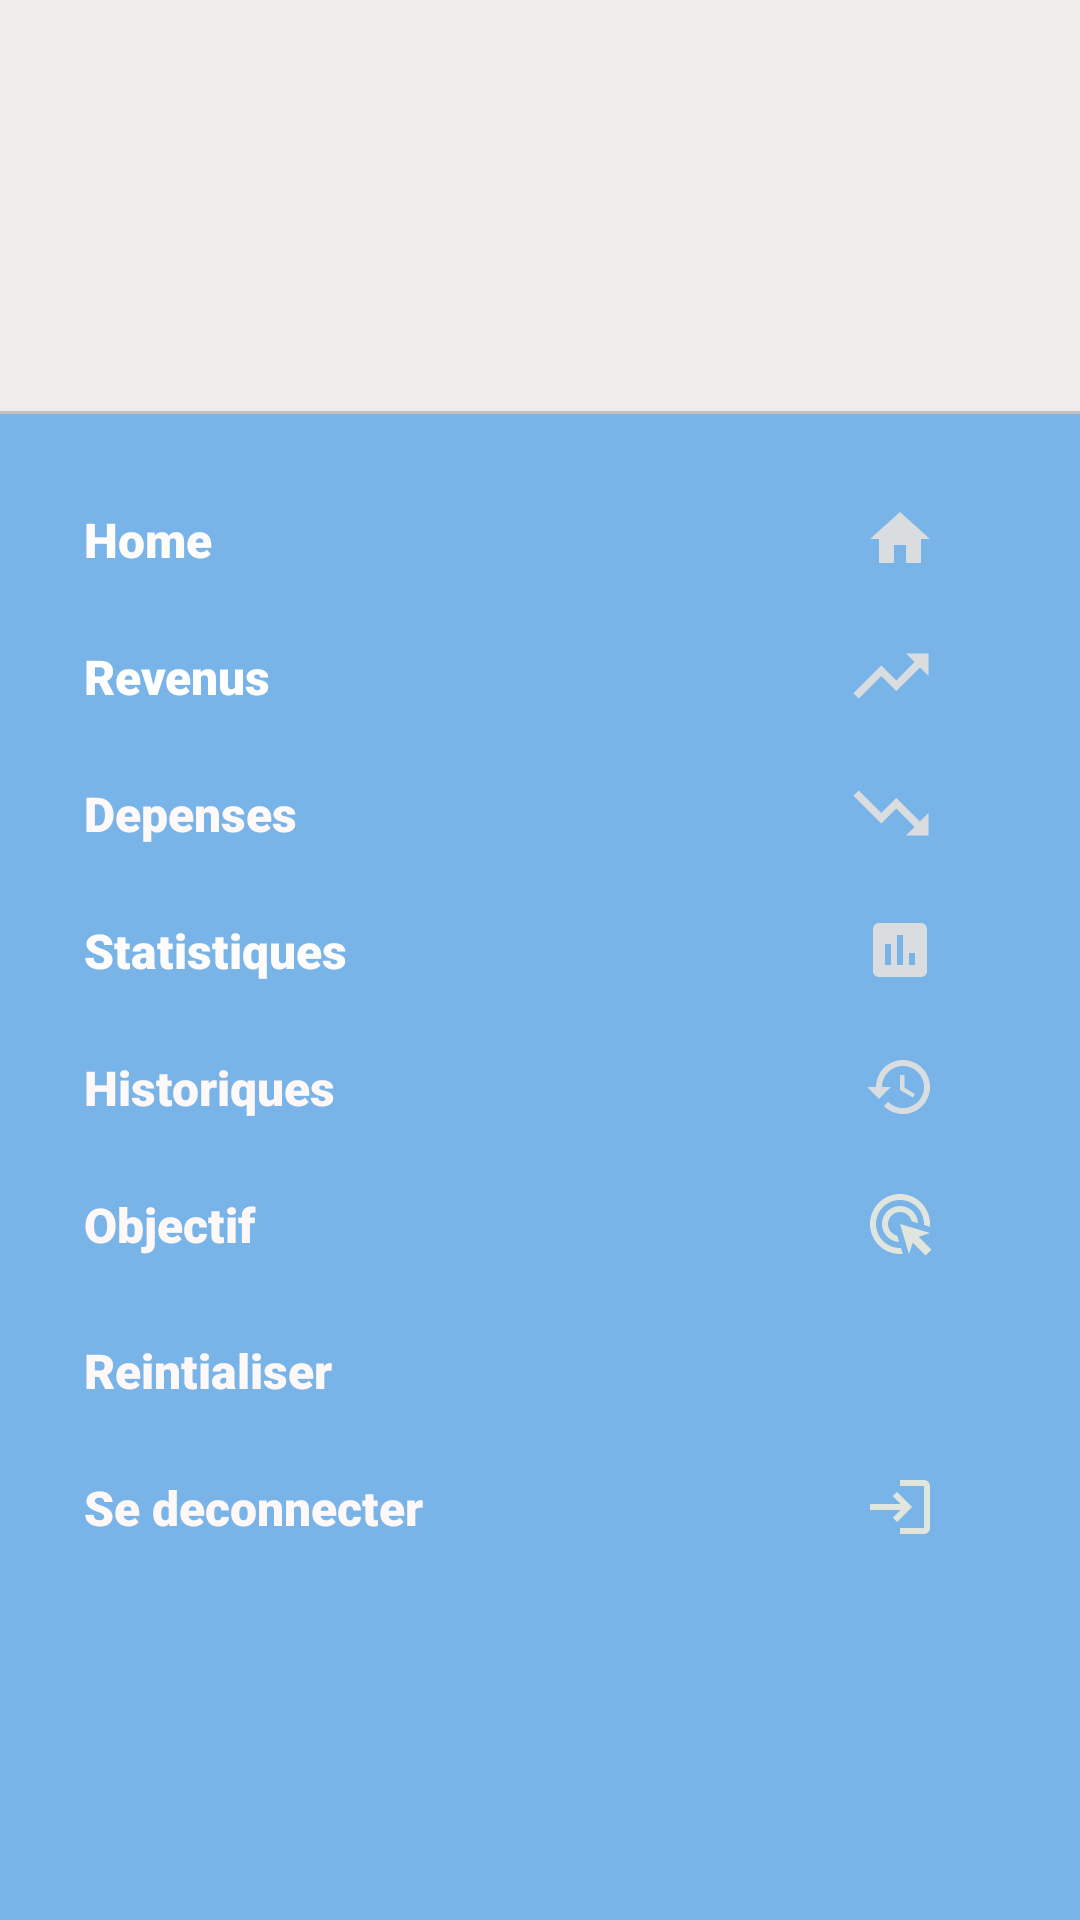

Write the Android layout XML for this screen, with the resource values it uses.
<!-- AndroidManifest.xml: application theme Theme.Pfe -->
<!-- res/layout/main_nav_drawer.xml -->
<?xml version="1.0" encoding="utf-8"?>
<LinearLayout  xmlns:android="http://schemas.android.com/apk/res/android"
    xmlns:app="http://schemas.android.com/apk/res-auto"
    xmlns:tools="http://schemas.android.com/tools"
    android:layout_width="wrap_content"
    android:layout_height="match_parent"
    android:orientation="vertical"
    android:background="#79B4E8"
    >

    <RelativeLayout
        android:layout_width="match_parent"
        android:layout_height="137dp"
        android:background="#EFECEC">


        <ImageView
            android:id="@+id/profil"
            android:layout_width="186dp"
            android:layout_height="123dp"
            android:layout_alignParentBottom="true"
            android:layout_alignParentEnd="true"
            android:layout_alignParentRight="true"
            android:layout_marginBottom="14dp"
            android:layout_marginEnd="196dp"
            android:layout_marginLeft="29dp"
            android:layout_marginRight="196dp"
            android:layout_marginStart="29dp" />

        <TextView
            android:id="@+id/name"
            android:layout_width="180dp"
            android:layout_height="30dp"
            android:layout_alignParentBottom="true"
            android:layout_alignParentEnd="true"
            android:layout_alignParentRight="true"
            android:layout_marginBottom="62dp"
            android:layout_marginEnd="5dp"
            android:layout_marginRight="5dp"
            android:fontFamily="@font/orienta"
            android:text=""
            android:textColor="#30396E"
            android:textSize="20dp" />


    </RelativeLayout>

    <View
        android:layout_width="match_parent"
        android:layout_height="1dp"
        android:layout_marginBottom="16dp"
        android:background="#C5C1C1"

        ></View>

    <LinearLayout
        android:layout_width="match_parent"
        android:layout_height="wrap_content"
android:orientation="horizontal"
        android:gravity="center_vertical"
        android:onClick="ClickHome"
        android:layout_marginTop="3dp">

        <TextView
            android:layout_width="wrap_content"
            android:layout_height="wrap_content"
            android:layout_marginStart="16dp"
            android:layout_weight="1"
            android:fontFamily="sans-serif-black"
            android:padding="12dp"
            android:text="Home"
            android:textColor="#FFFCFC"
            android:textSize="16sp"
            android:layout_marginLeft="16dp"></TextView>

<ImageView
    android:layout_width="wrap_content"
    android:layout_height="wrap_content"

    android:layout_marginEnd="48dp"
    android:src="@drawable/home"></ImageView>

    </LinearLayout>

<LinearLayout
    android:layout_width="match_parent"
    android:layout_height="wrap_content"
    android:orientation="horizontal"
    android:gravity="center_vertical"
    android:onClick="ClickRevenus">


    <TextView
        android:layout_width="0dp"
        android:layout_height="wrap_content"
        android:layout_marginStart="16dp"
        android:layout_weight="1"
        android:fontFamily="sans-serif-black"
        android:lineSpacingExtra="50dp"
        android:lineSpacingMultiplier="1.2"
        android:padding="12dp"
        android:text="Revenus"
        android:textColor="#FFFFFF"


        android:textSize="16sp"></TextView>
    <ImageView
        android:layout_width="wrap_content"
        android:layout_height="wrap_content"

        android:layout_marginEnd="48dp"
        android:src="@drawable/revenu"></ImageView>


</LinearLayout>

<LinearLayout
    android:layout_width="match_parent"
    android:layout_height="wrap_content"
    android:orientation="horizontal"
    android:gravity="center_vertical"
    android:onClick="ClickDepenses">

    <TextView
        android:layout_width="0dp"
        android:layout_height="wrap_content"
        android:layout_marginStart="16dp"
        android:layout_weight="1"
        android:fontFamily="sans-serif-black"
        android:padding="12dp"
        android:textColor="#FFF9F9"
        android:text="Depenses"
        android:textSize="16sp"></TextView>

    <ImageView
        android:layout_width="wrap_content"
        android:layout_height="wrap_content"
        android:layout_marginEnd="48dp"
        android:src="@drawable/depense"></ImageView>



</LinearLayout>


    <LinearLayout
        android:layout_width="match_parent"
        android:layout_height="wrap_content"

        android:orientation="horizontal"
        android:gravity="center_vertical"
        android:onClick="ClickStatistiques">

        <TextView
            android:layout_width="wrap_content"
            android:layout_height="wrap_content"
            android:layout_marginStart="16dp"
            android:layout_weight="1"
            android:fontFamily="sans-serif-black"
            android:padding="12dp"
            android:textColor="#FFFCFC"
            android:text="Statistiques"


            android:textSize="16sp"></TextView>
        <ImageView
            android:layout_width="wrap_content"
            android:layout_height="wrap_content"
            android:layout_marginEnd="48dp"
            android:src="@drawable/stats"></ImageView>




    </LinearLayout>
    <LinearLayout
        android:layout_width="match_parent"
        android:layout_height="wrap_content"

        android:orientation="horizontal"
        android:gravity="center_vertical"
        android:onClick="ClickHistory">

        <TextView
            android:layout_width="wrap_content"
            android:layout_height="wrap_content"
            android:layout_marginStart="16dp"
            android:layout_weight="1"
            android:fontFamily="sans-serif-black"
            android:padding="12dp"
            android:textColor="#FFF8F8"
            android:text="Historiques"

            android:textSize="16sp"></TextView>
        <ImageView
            android:layout_width="wrap_content"
            android:layout_height="wrap_content"
            android:layout_marginEnd="48dp"
            android:src="@drawable/history"></ImageView>




    </LinearLayout>
    <LinearLayout
        android:layout_width="match_parent"
        android:layout_height="wrap_content"

        android:orientation="horizontal"
        android:gravity="center_vertical"
        android:onClick="Goal">

        <TextView
            android:layout_width="wrap_content"
            android:layout_height="wrap_content"
            android:layout_marginStart="16dp"
            android:layout_weight="1"
            android:fontFamily="sans-serif-black"
            android:padding="12dp"
            android:textColor="#FFF8F8"
            android:text="Objectif"
            android:onClick="ClickGoal"

            android:textSize="16sp"></TextView>
        <ImageView
            android:layout_width="wrap_content"
            android:layout_height="wrap_content"
            android:layout_marginEnd="48dp"
            android:src="@drawable/cible"></ImageView>









    </LinearLayout>









    <LinearLayout
        android:layout_width="match_parent"
        android:layout_height="wrap_content"

        android:orientation="horizontal"
        android:gravity="center_vertical"
        >


        <View
            android:layout_width="match_parent"
            android:layout_height="1dp"
            android:layout_marginLeft="0dp"
            android:layout_marginRight="0dp"
            android:layout_marginTop="2dp"
            android:background="@color/color_two" />




    </LinearLayout>



    <LinearLayout
        android:layout_width="match_parent"
        android:layout_height="wrap_content"

        android:orientation="horizontal"
        android:gravity="center_vertical"
        android:onClick="rein">

        <TextView
            android:layout_width="wrap_content"
            android:layout_height="wrap_content"
            android:layout_marginStart="16dp"
            android:layout_weight="1"
            android:fontFamily="sans-serif-black"
            android:padding="12dp"
            android:textColor="#FFF8F8"
            android:text="Reintialiser"
            android:onClick="DeleteAll"

            android:textSize="16sp"></TextView>
        <ImageView
            android:layout_width="wrap_content"
            android:layout_height="wrap_content"
            android:layout_marginEnd="48dp"
            android:src="@drawable/deletefor"></ImageView>




    </LinearLayout>

    <LinearLayout
        android:layout_width="match_parent"
        android:layout_height="wrap_content"

        android:orientation="horizontal"
        android:gravity="center_vertical">


        <TextView
            android:id="@+id/logout"
            android:layout_width="wrap_content"
            android:layout_height="wrap_content"
            android:layout_marginStart="16dp"
            android:layout_weight="1"
            android:fontFamily="sans-serif-black"
            android:padding="12dp"
            android:text="Se deconnecter"
            android:textColor="#FFF8F8"

            android:textSize="16sp"></TextView>

        <ImageView
            android:layout_width="wrap_content"
            android:layout_height="wrap_content"
            android:layout_marginEnd="48dp"
            android:src="@drawable/logout"></ImageView>




    </LinearLayout>



</LinearLayout>
<!-- resources referenced by this layout -->
<resources>
  <color name="color_two">#E3E0E0</color>
  <!-- drawable depense (drawable) -->
  <vector android:height="30dp" android:tint="#DADDDF"
      android:viewportHeight="24" android:viewportWidth="24"
      android:width="30dp" xmlns:android="http://schemas.android.com/apk/res/android">
      <path android:fillColor="@android:color/white" android:pathData="M16,18l2.29,-2.29 -4.88,-4.88 -4,4L2,7.41 3.41,6l6,6 4,-4 6.3,6.29L22,12v6z"/>
  </vector>
  <!-- drawable history (drawable) -->
  <vector xmlns:android="http://schemas.android.com/apk/res/android"
      android:width="24dp"
      android:height="24dp"
      android:viewportWidth="24"
      android:viewportHeight="24"
      android:tint="#DADDDF">
    <path
        android:fillColor="@color/purple_200"
        android:pathData="M13,3c-4.97,0 -9,4.03 -9,9L1,12l3.89,3.89 0.07,0.14L9,12L6,12c0,-3.87 3.13,-7 7,-7s7,3.13 7,7 -3.13,7 -7,7c-1.93,0 -3.68,-0.79 -4.94,-2.06l-1.42,1.42C8.27,19.99 10.51,21 13,21c4.97,0 9,-4.03 9,-9s-4.03,-9 -9,-9zM12,8v5l4.28,2.54 0.72,-1.21 -3.5,-2.08L13.5,8L12,8z"/>
  </vector>
  <!-- drawable home (drawable) -->
  <vector xmlns:android="http://schemas.android.com/apk/res/android"
      android:width="24dp"
      android:height="24dp"
      android:viewportWidth="24"
      android:viewportHeight="24"
      android:tint="#DADDDF">
    <path
        android:fillColor="@android:color/white"
        android:pathData="M10,20v-6h4v6h5v-8h3L12,3 2,12h3v8z"/>
  </vector>
  <!-- drawable logout (drawable) -->
  <vector android:height="24dp" android:tint="#E0E5DE"
      android:viewportHeight="24" android:viewportWidth="24"
      android:width="24dp" xmlns:android="http://schemas.android.com/apk/res/android">
      <path android:fillColor="@android:color/white" android:pathData="M11,7L9.6,8.4l2.6,2.6H2v2h10.2l-2.6,2.6L11,17l5,-5L11,7zM20,19h-8v2h8c1.1,0 2,-0.9 2,-2V5c0,-1.1 -0.9,-2 -2,-2h-8v2h8V19z"/>
  </vector>
  <!-- drawable revenu (drawable) -->
  <vector android:height="30dp" android:tint="#DADDDF"
      android:viewportHeight="24" android:viewportWidth="24"
      android:width="30dp" xmlns:android="http://schemas.android.com/apk/res/android">
      <path android:fillColor="@android:color/white" android:pathData="M16,6l2.29,2.29 -4.88,4.88 -4,-4L2,16.59 3.41,18l6,-6 4,4 6.3,-6.29L22,12V6z"/>
  </vector>
  <!-- drawable stats (drawable) -->
  <vector xmlns:android="http://schemas.android.com/apk/res/android"
      android:width="24dp"
      android:tint="#DADDDF"    android:height="24dp"
      android:viewportWidth="24"
      android:viewportHeight="24"
      >
    <path
        android:fillColor="@color/black"
        android:pathData="M19,3L5,3c-1.1,0 -2,0.9 -2,2v14c0,1.1 0.9,2 2,2h14c1.1,0 2,-0.9 2,-2L21,5c0,-1.1 -0.9,-2 -2,-2zM9,17L7,17v-7h2v7zM13,17h-2L11,7h2v10zM17,17h-2v-4h2v4z"/>
  </vector>
  <style name="Theme.Pfe" parent="Theme.MaterialComponents.DayNight.DarkActionBar">
          
          <item name="colorPrimary">@color/purple_500</item>
          <item name="colorPrimaryVariant">@color/purple_700</item>
          <item name="colorOnPrimary">@color/white</item>
          
          <item name="colorSecondary">@color/teal_200</item>
          <item name="colorSecondaryVariant">@color/teal_700</item>
          <item name="colorOnSecondary">@color/black</item>
          
          <item name="android:statusBarColor" tools:targetApi="l">?attr/colorPrimaryVariant</item>
          <item name="android:windowAnimationStyle">@style/animation</item>
          
      </style>
  <color name="purple_200">#FFBB86FC</color>
  <color name="black">#FF000000</color>
  <color name="purple_500">#FF6200EE</color>
  <color name="purple_700">#FF3700B3</color>
  <color name="white">#FFFFFFFF</color>
  <color name="teal_200">#FF03DAC5</color>
  <color name="teal_700">#FF018786</color>
  <style name="animation">
  <item name="android:windowEnterAnimation">@android:anim/fade_in</item>
          <item name="android:windowExitAnimation">@android:anim/fade_out</item>
  
  
      </style>
</resources>
